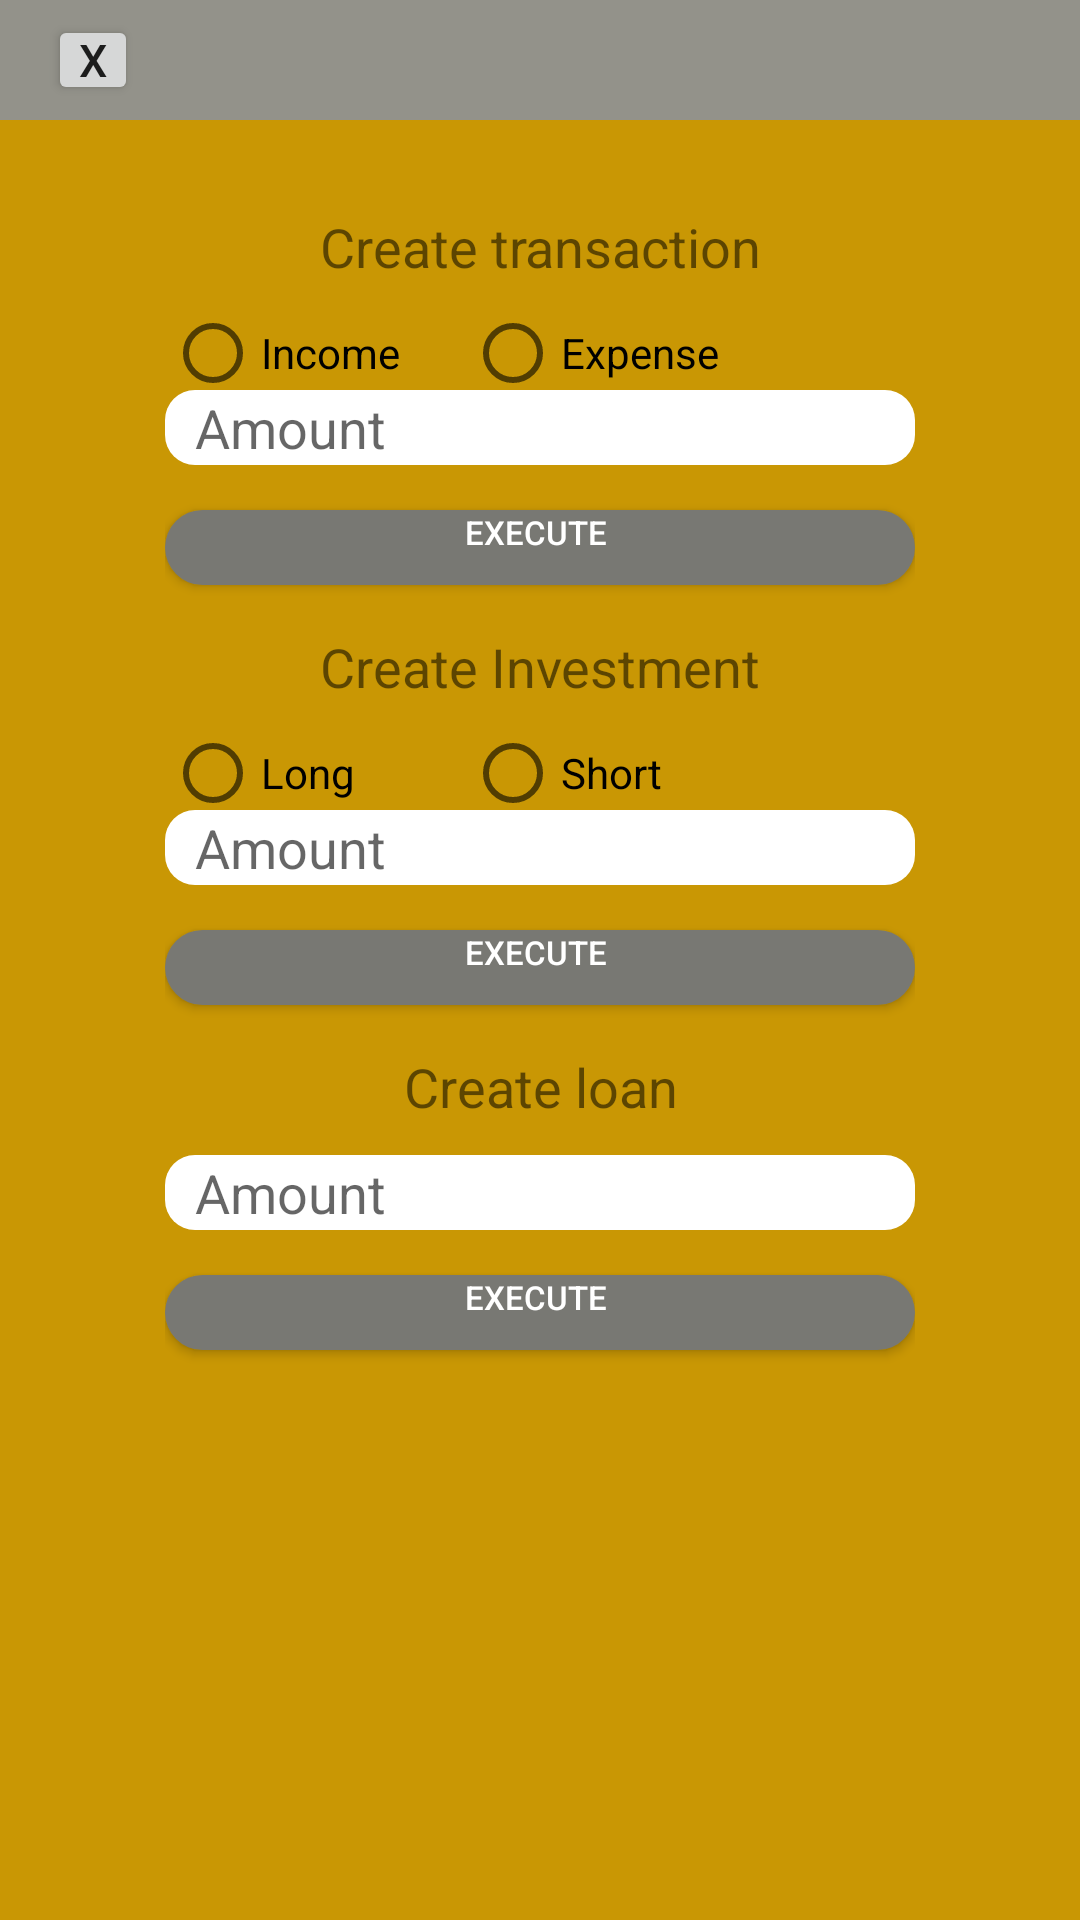

Produce the Android XML layout that renders to this screen, including the resource entries it uses.
<!-- AndroidManifest.xml: application theme Theme.CalacKids -->
<!-- res/layout/activity_create_action.xml -->
<?xml version="1.0" encoding="utf-8"?>
<androidx.constraintlayout.widget.ConstraintLayout xmlns:android="http://schemas.android.com/apk/res/android"
    xmlns:app="http://schemas.android.com/apk/res-auto"
    xmlns:tools="http://schemas.android.com/tools"
    android:layout_width="match_parent"
    android:layout_height="match_parent"
    android:background="@color/light_orange"
    tools:context="com.example.activities.CreateAction">

    <androidx.appcompat.widget.Toolbar
        android:id="@+id/toolbar2"
        android:layout_width="match_parent"
        android:layout_height="40dp"
        android:background="@color/gray"
        app:layout_constraintTop_toTopOf="parent">

        <Button
            android:id="@+id/close_actions"
            android:layout_width="30dp"
            android:layout_height="30dp"
            android:layout_marginEnd="70dp"
            android:padding="0dp"
            android:text="X"
            android:textSize="15dp"
            app:strokeColor="@color/white"
            app:strokeWidth="0.5dp"
            android:onClick="closeClick"/>


    </androidx.appcompat.widget.Toolbar>

    <LinearLayout
        android:layout_width="250dp"
        android:layout_height="wrap_content"
        android:layout_marginStart="55dp"
        android:layout_marginTop="30dp"
        android:layout_marginEnd="55dp"
        android:gravity="top"
        android:orientation="vertical"
        android:paddingBottom="10dp"
        app:layout_constraintEnd_toEndOf="parent"
        app:layout_constraintStart_toStartOf="parent"
        app:layout_constraintTop_toBottomOf="@id/toolbar2">

        <TextView
            android:layout_width="match_parent"
            android:layout_height="20dp"
            android:layout_marginBottom="15dp"
            android:gravity="center"
            android:text="@string/create_transaction"
            android:textSize="18sp" />


        <RadioGroup
            android:layout_width="match_parent"
            android:layout_height="25dp"

            android:orientation="horizontal">

            <RadioButton
                android:layout_width="100dp"
                android:text="@string/income"
                android:id="@+id/radio_income"
                android:layout_height="match_parent"
                android:onClick="radioActionClick"/>
            <RadioButton
                android:layout_width="100dp"
                android:id="@+id/radio_expense"
                android:text="@string/expense"
                android:layout_height="match_parent"
                android:onClick="radioActionClick"/>
        </RadioGroup>

        <EditText
            android:id="@+id/amount_action"
            android:layout_width="match_parent"
            android:layout_height="25dp"
            android:layout_marginBottom="15dp"
            android:background="@drawable/rounded_white"
            android:hint="@string/amount"
            android:paddingStart="10dp"
            android:paddingEnd="10dp"
            android:inputType="numberDecimal"/>

        <Button
            android:id="@+id/execute_action"
            android:layout_width="match_parent"
            android:layout_height="25dp"
            android:layout_marginBottom="15dp"
            android:background="@drawable/roundedbutton"
            android:gravity="start"
            android:padding="0dp"
            android:paddingStart="100dp"
            android:paddingEnd="100dp"
            android:text="@string/execute"
            android:textColor="@color/white"
            android:textSize="11sp"
            app:backgroundTint="@color/dark_gray"
            android:onClick="actionClick"/>

        <TextView
            android:layout_width="match_parent"
            android:layout_height="20dp"
            android:layout_marginBottom="15dp"
            android:gravity="center"
            android:text="@string/create_investment"
            android:textSize="18sp" />


        <RadioGroup
            android:layout_width="match_parent"
            android:layout_height="25dp"

            android:orientation="horizontal">

            <RadioButton
                android:layout_width="100dp"
                android:text="@string/longinvest"
                android:id="@+id/radio_long"
                android:layout_height="match_parent"
                android:onClick="radioInvestClick"/>
            <RadioButton
                android:layout_width="100dp"
                android:id="@+id/radio_short"
                android:text="@string/shortinvest"
                android:layout_height="match_parent"
                android:onClick="radioInvestClick"/>
        </RadioGroup>

        <EditText
            android:id="@+id/amount_invest"
            android:layout_width="match_parent"
            android:layout_height="25dp"
            android:layout_marginBottom="15dp"
            android:background="@drawable/rounded_white"
            android:hint="@string/amount"
            android:paddingStart="10dp"
            android:paddingEnd="10dp"
            android:inputType="numberDecimal"/>

        <Button
            android:id="@+id/execute_invest"
            android:layout_width="match_parent"
            android:layout_height="25dp"
            android:layout_marginBottom="15dp"
            android:background="@drawable/roundedbutton"
            android:gravity="start"
            android:padding="0dp"
            android:paddingStart="100dp"
            android:paddingEnd="100dp"
            android:text="@string/execute"
            android:textColor="@color/white"
            android:textSize="11sp"
            app:backgroundTint="@color/dark_gray"
            android:onClick="investClick"/>

        <TextView
            android:layout_width="match_parent"
            android:layout_height="20dp"
            android:layout_marginBottom="15dp"
            android:gravity="center"
            android:text="@string/create_loan"
            android:textSize="18sp" />


        <EditText
            android:id="@+id/amount_loan"
            android:layout_width="match_parent"
            android:layout_height="25dp"
            android:layout_marginBottom="15dp"
            android:background="@drawable/rounded_white"
            android:hint="@string/amount"
            android:paddingStart="10dp"
            android:paddingEnd="10dp"
            android:inputType="numberDecimal"/>

        <Button
            android:id="@+id/execute_loan"
            android:layout_width="match_parent"
            android:layout_height="25dp"
            android:layout_marginBottom="15dp"
            android:background="@drawable/roundedbutton"
            android:gravity="start"
            android:padding="0dp"
            android:paddingStart="100dp"
            android:paddingEnd="100dp"
            android:text="@string/execute"
            android:textColor="@color/white"
            android:textSize="11sp"
            app:backgroundTint="@color/dark_gray"
            android:onClick="loanClick"/>


    </LinearLayout>


</androidx.constraintlayout.widget.ConstraintLayout>
<!-- resources referenced by this layout -->
<resources>
  <color name="dark_gray">#787873</color>
  <color name="gray">#93928A</color>
  <color name="light_orange">#C99704</color>
  <color name="white">#FFFFFFFF</color>
  <!-- drawable rounded_white (drawable) -->
  <?xml version="1.0" encoding="utf-8"?>
  <shape xmlns:android="http://schemas.android.com/apk/res/android"
      android:shape="rectangle"
      android:padding="10dp">
      <solid android:color="@android:color/background_light"/>
      <corners
          android:bottomLeftRadius="10dp"
          android:bottomRightRadius="10dp"
          android:topLeftRadius="10dp"
          android:topRightRadius="10dp"/>
  
  </shape>
  <!-- drawable roundedbutton (drawable) -->
  <?xml version="1.0" encoding="utf-8"?>
  <shape xmlns:android="http://schemas.android.com/apk/res/android"
      android:shape="rectangle">
      <solid android:color="#555553" />
      <corners
          android:bottomRightRadius="15dp"
          android:bottomLeftRadius="15dp"
          android:topRightRadius="15dp"
          android:topLeftRadius="15dp"/>
  </shape>
  <string name="amount">Amount</string>
  <string name="create_investment">Create Investment</string>
  <string name="create_loan">Create loan</string>
  <string name="create_transaction">Create transaction</string>
  <string name="execute">EXECUTE</string>
  <string name="expense">Expense</string>
  <string name="income">Income</string>
  <string name="longinvest">Long</string>
  <string name="shortinvest">Short</string>
  <style name="Theme.CalacKids" parent="Theme.MaterialComponents.DayNight.DarkActionBar">
          
          <item name="colorPrimary">@color/purple_500</item>
          <item name="colorPrimaryVariant">@color/purple_700</item>
          <item name="colorOnPrimary">@color/white</item>
          
          <item name="colorSecondary">@color/teal_200</item>
          <item name="colorSecondaryVariant">@color/teal_700</item>
          <item name="colorOnSecondary">@color/black</item>
          
          <item name="android:statusBarColor" tools:targetApi="l">?attr/colorPrimaryVariant</item>
          
      </style>
  <color name="purple_500">#FF6200EE</color>
  <color name="purple_700">#FF3700B3</color>
  <color name="teal_200">#FF03DAC5</color>
  <color name="teal_700">#FF018786</color>
  <color name="black">#FF000000</color>
</resources>
